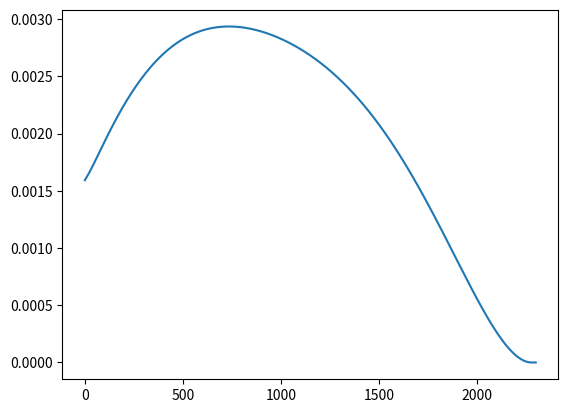

The matplotlib source for this figure: (Note: this script raises an exception after producing the figure.)
import matplotlib.pyplot as plt
import numpy as np
import os 
import sys
import scipy.special

num = 500
T = np.linspace(1,2300,num)
counts = []
m_e = 511.
c = 2.998e8
alpha = 1/137
Eul = 0.57722

#Sr-90
Z=40
R=0.01395
Q = 2278.5


def mom(T_e):
    p=np.sqrt(np.power(W(T_e),2)-1)
    return p

def W(T_e):
    W = (T_e/m_e) + 1
    return W

def y(T_e):
    y = (alpha*Z*W(T_e))/mom(T_e)
    return y

def complex_fun(g,p):
    c = complex(g,p)
    return c

def gam(Z_n):
    gam = np.sqrt(1-np.power(alpha*Z_n,2))
    return gam

def Ferm(T_e):
    #print(scipy.special.gamma(complex_fun(gam(Z),y(T_e,mom(T_e)))))#*scipy.special.gamma(complex_fun(gam(Z),-y(T_e,mom(T_e)))))
    Fermi = 2*(1+gam(Z))*np.power(2*mom(T_e)*R,-2*(1-gam(Z)))
    Fermi = Fermi*abs(((scipy.special.gamma(complex_fun(gam(Z),y(T_e))))*(scipy.special.gamma(complex_fun(gam(Z),-y(T_e))))))
    Fermi = Fermi*np.power(scipy.special.gamma(2*gam(Z)+1),-2)
    Fermi = Fermi*np.exp(np.pi*y(T_e))
    return Fermi

def q(T_e):
    q = np.power((Q - T_e)/m_e,2)
    return q

def shape_factor(T_e):
    C = 1-0.054*W(T_e)
    return C

#print(scipy.special.gamma(complex_fun(gam(Z),y(T[0])))*scipy.special.gamma(complex_fun(gam(Z),-y(T[0]))))

for i in T:
    if i <= Q:
        result = mom(i)*q(i)*W(i)*shape_factor(W(i))*Ferm(i)*((q(i)+0.85*np.power(mom(i),2)))
    else:
        result=0
    counts.append(result)




counts = np.asarray(counts)
counts = counts/np.sum(counts)

plt.plot(T,counts)
plt.show()

counts=counts.tolist()
T = T.tolist()



def list_to_string(inpt):
    mystr = ()
    mystr=' '.join(map(str,inpt))
    return mystr

def add_units(inpt):
    for i in range(len(inpt)):
        inpt[i] = np.round(inpt[i])/1000
    return inpt
def round_inten(inpt):
    for i in range(len(inpt)):
        inpt[i]=np.round(inpt[i],decimals=8)


def write_to_file(oldfile,write_file,intensity,energy,bins):
    old_file = open("/home/mcdonaldre/UCNA+/"+oldfile+"","r")
    lines = old_file.readlines()
    old_file.close()
    newfile = open("/home/mcdonaldre/UCNA+/"+write_file+"","w+")
    for line in lines:
        if ("/gps/source/intensity" in line):
            #line = line.split(" ")
            #line = line[1].strip()
            line = line.replace(line,"\n")
            newfile.write(line)
        elif ("/gps/energy" in line):
            #line = line.split(" ")
            #line = line[1].strip()
            #add_units(energy)
            line = line.replace(line,'/gps/ene/type User\n/gps/hist/type energy\n')
            newfile.write(line)
            add_units(energy)
            round_inten(intensity)
            for i in range(len(energy)):
                newfile.write("/gps/hist/point {} {}\n".format(energy[i],intensity[i]))
        else:
            newfile.write(line)
    newfile.close()

write_to_file("rm_test.mac","Y90.mac",counts,T,num)
